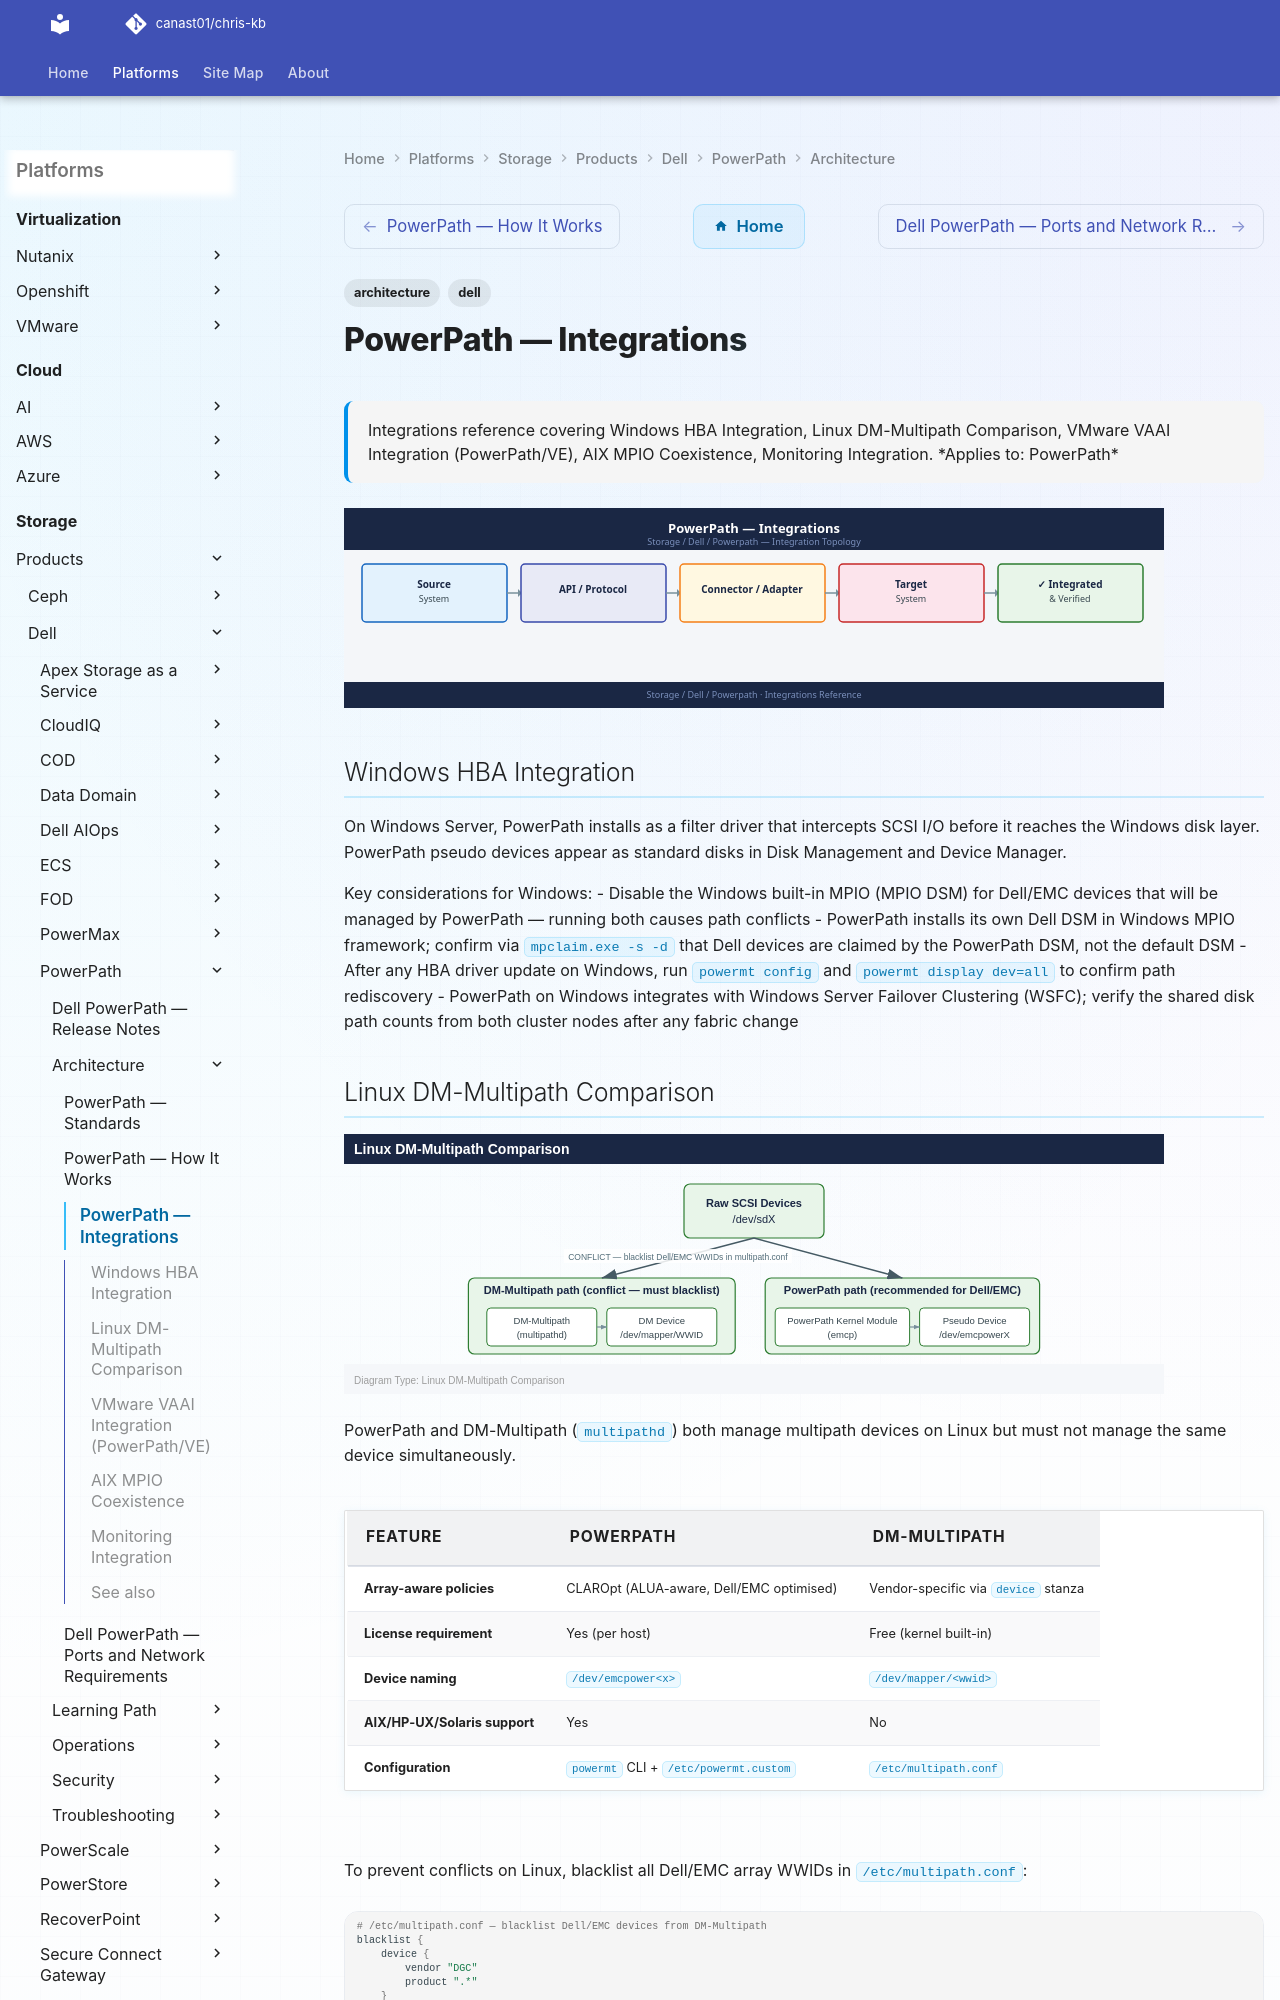

repository: canast01/chris-kb · page: storage/products/dell/powerpath/architecture/integrations/index.html · generator: mkdocs

---
tags:
  - architecture
  - dell
description: "Integrations reference covering Windows HBA Integration, Linux DM-Multipath Comparison, VMware VAAI Integration (PowerPath/VE), AIX MPIO Coexistence..."
---
# PowerPath — Integrations

<div class="kb-summary">
Integrations reference covering Windows HBA Integration, Linux DM-Multipath Comparison, VMware VAAI Integration (PowerPath/VE), AIX MPIO Coexistence, Monitoring Integration.

*Applies to: PowerPath*
</div>
![PowerPath — Integrations](../../../../../assets/storage-dell-powerpath-architecture-integrations.svg)

## Windows HBA Integration

On Windows Server, PowerPath installs as a filter driver that intercepts SCSI I/O before it reaches the Windows disk layer. PowerPath pseudo devices appear as standard disks in Disk Management and Device Manager.

Key considerations for Windows:
- Disable the Windows built-in MPIO (MPIO DSM) for Dell/EMC devices that will be managed by PowerPath — running both causes path conflicts
- PowerPath installs its own Dell DSM in Windows MPIO framework; confirm via `mpclaim.exe -s -d` that Dell devices are claimed by the PowerPath DSM, not the default DSM
- After any HBA driver update on Windows, run `powermt config` and `powermt display dev=all` to confirm path rediscovery
- PowerPath on Windows integrates with Windows Server Failover Clustering (WSFC); verify the shared disk path counts from both cluster nodes after any fabric change
